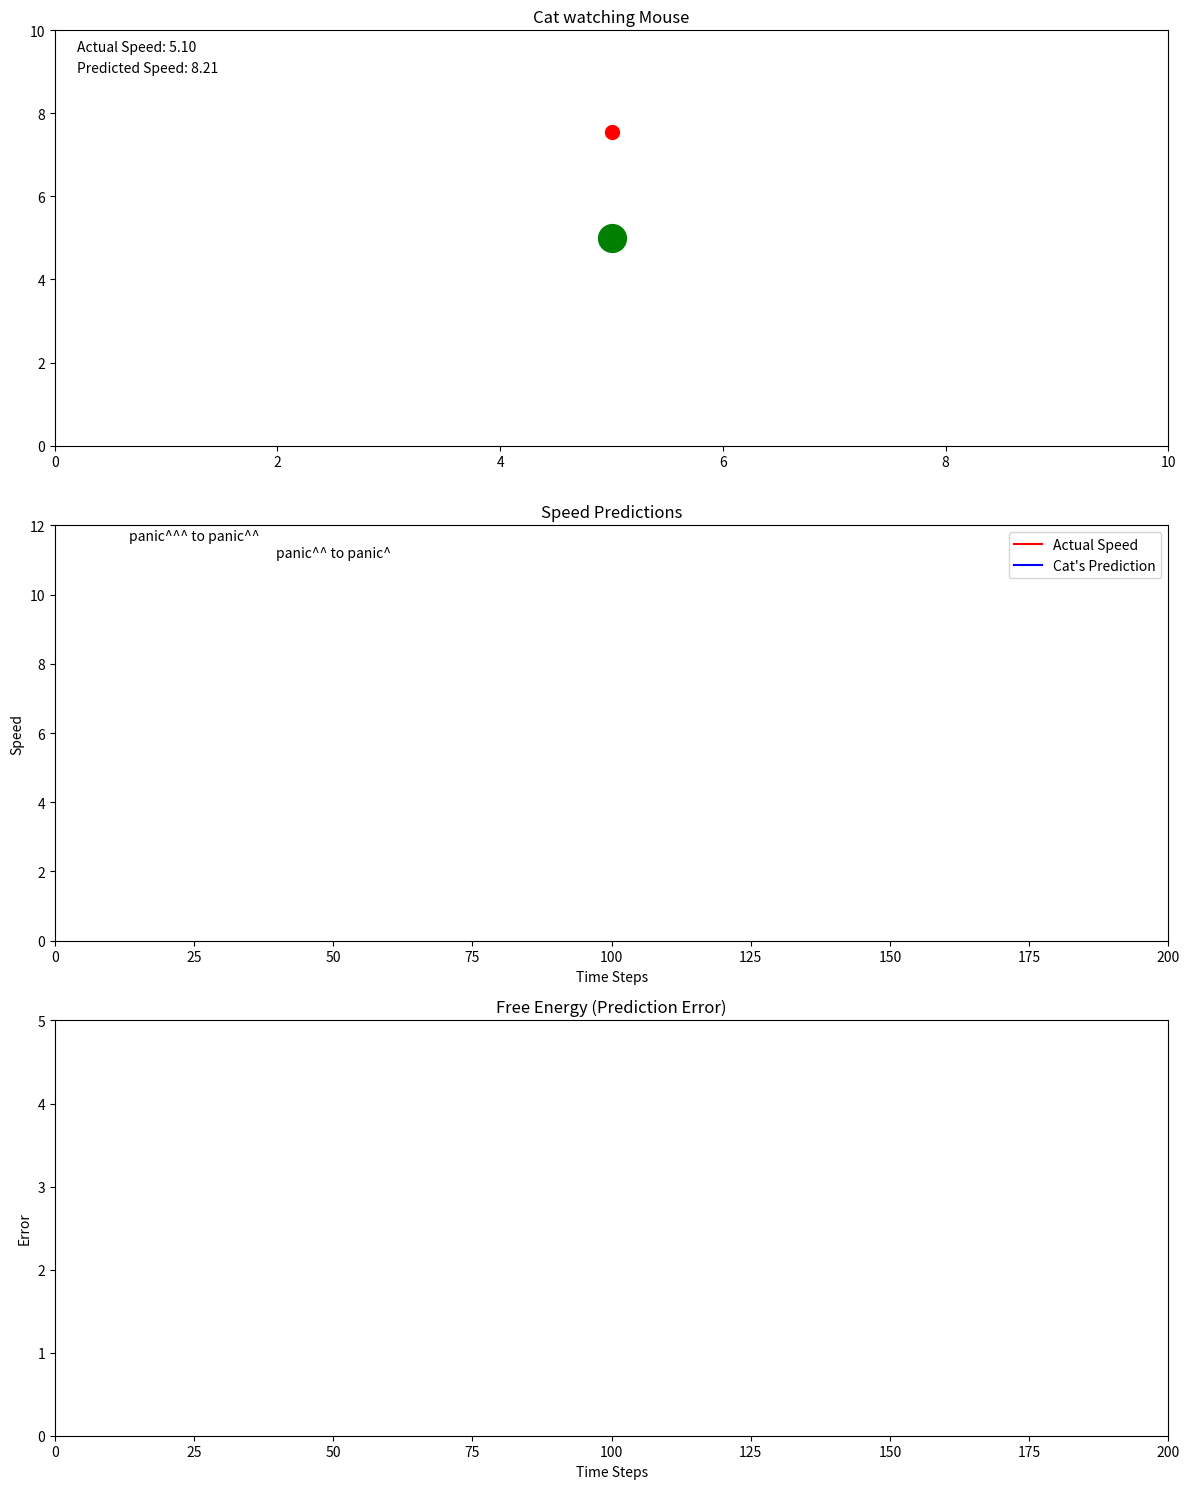

This figure's Python source:
import numpy as np
import matplotlib.pyplot as plt
from matplotlib.animation import FuncAnimation

def simulate_mouse_speed(n_steps=200, base_speed=5, noise_level=0.2):
    return base_speed + np.random.normal(0, noise_level, n_steps)

def cat_prediction_model(frame, actual_speed):
    base_prediction = actual_speed + np.random.normal(0, 0.2)  # Randomized prediction
    if frame < 25:
        return base_prediction + 3  # High prediction
    elif frame < 50:
        return base_prediction + 2  # Gradually lowering
    elif frame < 75:
        return base_prediction + 1  # Further lowering
    else:
        return base_prediction + 0.2  # Stabilized

np.random.seed(42)
time_steps = 200
actual_speeds = simulate_mouse_speed(time_steps)
cat_predictions = np.zeros(time_steps)
prediction_errors = np.zeros(time_steps)

fig, (ax1, ax2, ax3) = plt.subplots(3, 1, figsize=(12, 15))
plt.subplots_adjust(hspace=0.4)

ax1.set_xlim(0, 10)
ax1.set_ylim(0, 10)
ax1.set_title("Cat watching Mouse")
cat, = ax1.plot([], [], 'go', markersize=20)
mouse, = ax1.plot([], [], 'ro', markersize=10)

ax2.set_xlim(0, time_steps)
ax2.set_ylim(0, 12)
ax2.set_title("Speed Predictions")
ax2.set_xlabel("Time Steps")
ax2.set_ylabel("Speed")
actual_line, = ax2.plot([], [], 'r-', label='Actual Speed')
predicted_line, = ax2.plot([], [], 'b-', label='Cat\'s Prediction')
ax2.legend()

# Add panic text to the second subplot
ax2.text(25, 11.5, "panic^^^ to panic^^", ha='center', va='bottom')
ax2.text(50, 11, "panic^^ to panic^", ha='center', va='bottom')

ax3.set_xlim(0, time_steps)
ax3.set_ylim(0, 5)
ax3.set_title("Free Energy (Prediction Error)")
ax3.set_xlabel("Time Steps")
ax3.set_ylabel("Error")
error_line, = ax3.plot([], [], 'g-')

actual_text = ax1.text(0.02, 0.95, '', transform=ax1.transAxes)
predicted_text = ax1.text(0.02, 0.90, '', transform=ax1.transAxes)

def update(frame):
    cat_predictions[frame] = cat_prediction_model(frame, actual_speeds[frame])
    prediction_errors[frame] = np.abs(cat_predictions[frame] - actual_speeds[frame])
    
    mouse_y = 5 + actual_speeds[frame] / 2
    mouse.set_data([5], [mouse_y])
    cat.set_data([5], [5])
    
    actual_line.set_data(range(frame+1), actual_speeds[:frame+1])
    predicted_line.set_data(range(frame+1), cat_predictions[:frame+1])
    
    error_line.set_data(range(frame+1), prediction_errors[:frame+1])
    
    actual_text.set_text(f'Actual Speed: {actual_speeds[frame]:.2f}')
    predicted_text.set_text(f'Predicted Speed: {cat_predictions[frame]:.2f}')
    
    return cat, mouse, actual_line, predicted_line, error_line, actual_text, predicted_text

anim = FuncAnimation(fig, update, frames=time_steps, interval=50, blit=True)

plt.tight_layout()
plt.show()